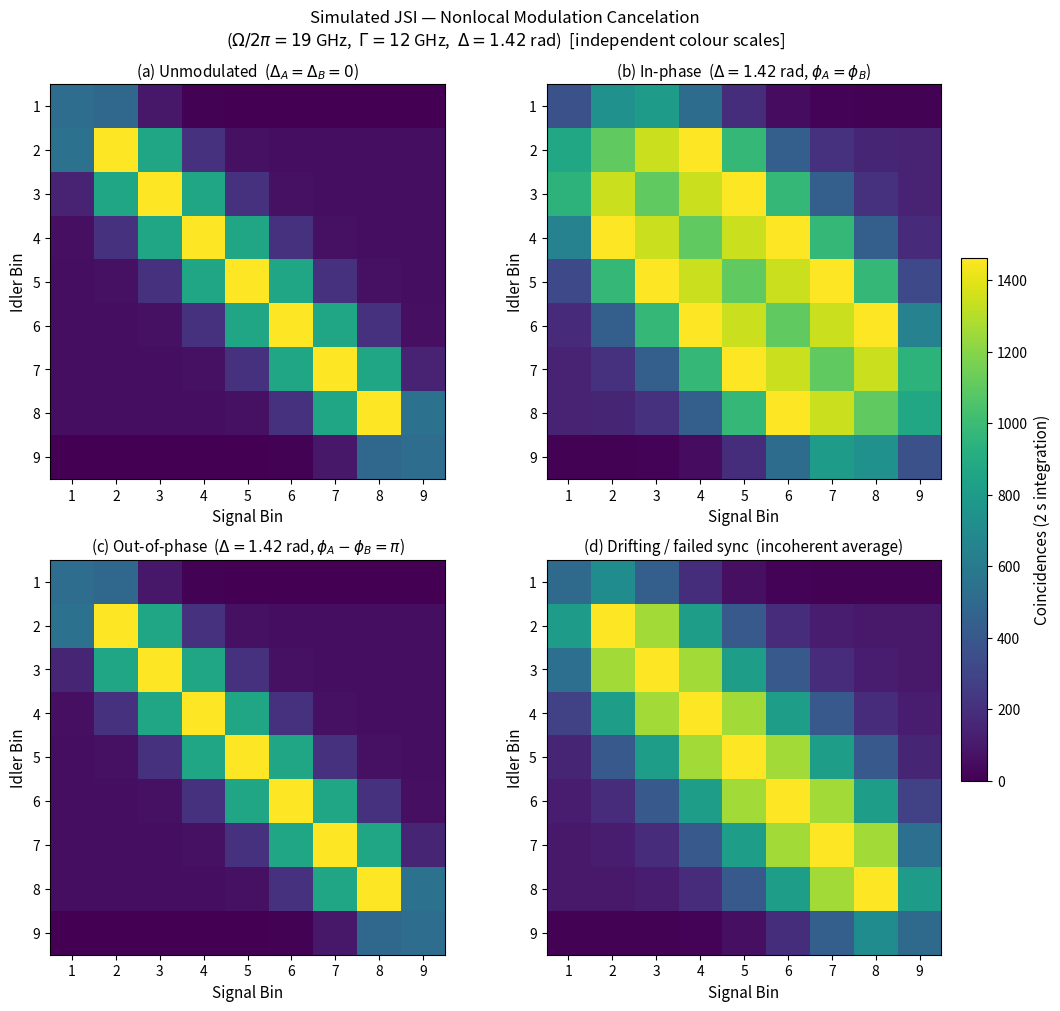
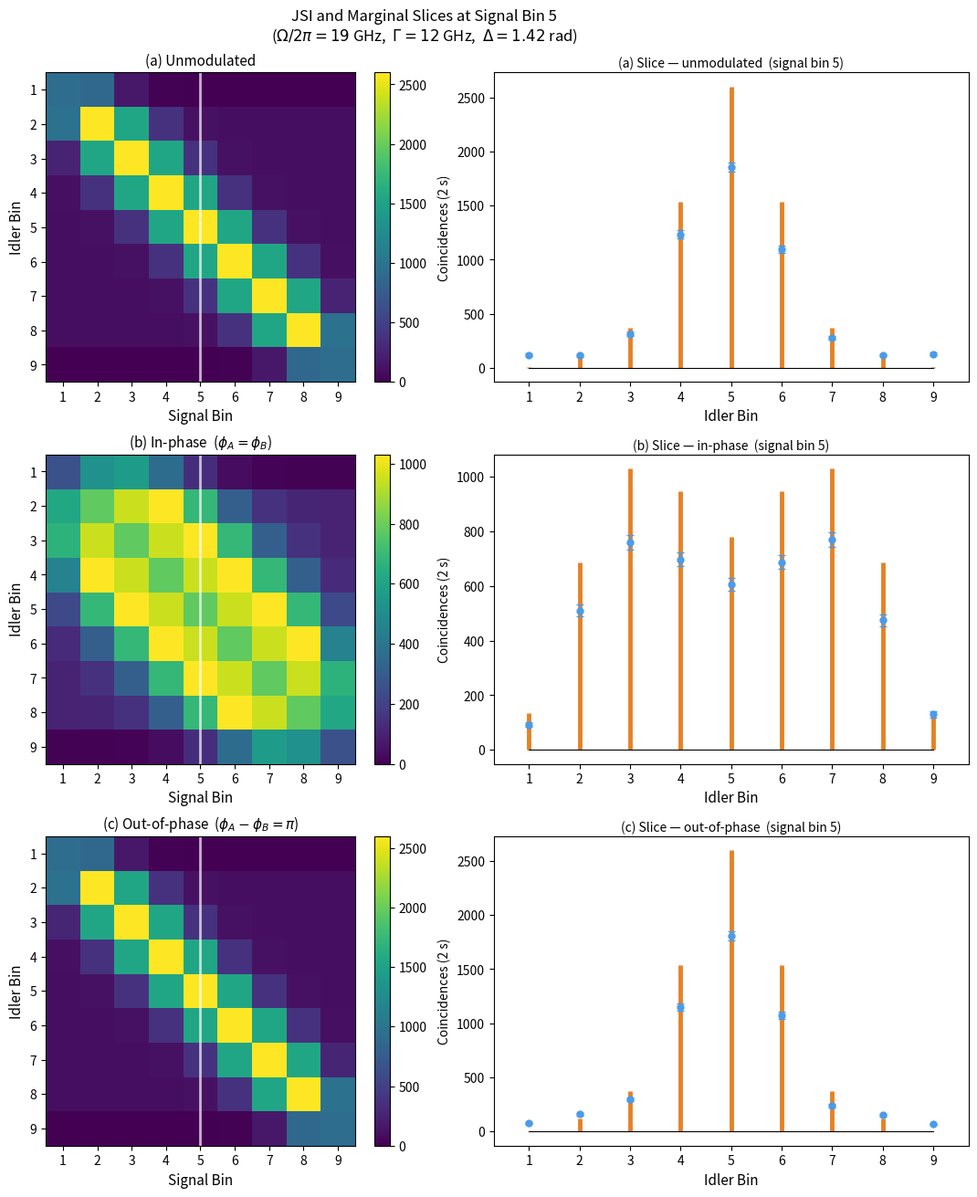
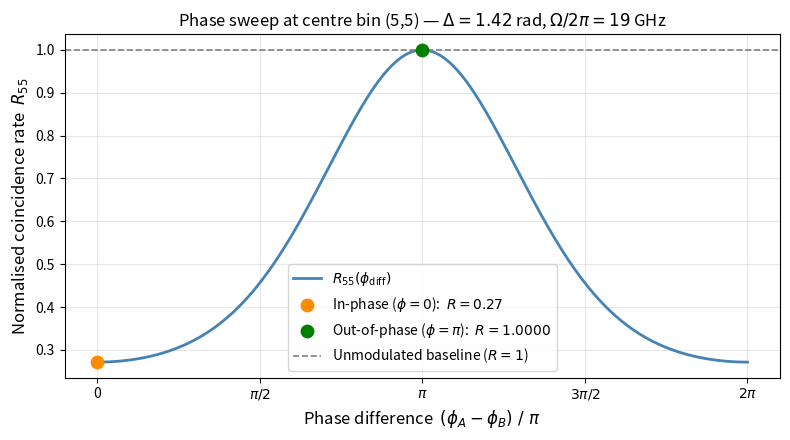

Write the Python code that produced these figures, in order.
"""
Simulation of Figures 5a, 5b, 5c from:
  Chapman et al., "Quantum nonlocal modulation cancelation with distributed clocks,"
  Optica Quantum 3, 45 (2025).

Figure 5a: Unmodulated JSI (both EOPMs off)
Figure 5b: In-phase modulation (phi_A = phi_B, Delta = 1.42 rad)
Figure 5c: Out-of-phase modulation (phi_A - phi_B = pi, Delta = 1.42 rad)
Figure 5d: Drifting (failed sync) — incoherent average over all phases

Theory: Eq. (6) of the paper.
    R_jk = sum_p [ overlap(p) ]
             x | sum_m J_m(Delta_A) J_{m-j+k-p}(Delta_B) exp(-im*(phi_A-phi_B+pi)) |^2

    Bin convention (matching paper Fig. 5):
        Signal bin j : frequency  omega_0 + j*Omega       (j = 1...9, increases left->right)
        Idler  bin k : frequency  omega_0 - k*Omega       (k = 1...9, increases top->bottom)
        Idler frequency DECREASES as k increases, so bin 1 = highest idler freq.
        Energy conservation: j = k  (MAIN DIAGONAL, displayed as "\" with origin='upper').

    overlap(p) = overlap(0) * exp(-2*ln2 * p^2 * Omega^2 / Gamma^2)  [Gaussian filters]

Phase matching envelope (textbook Eq. 6.27):
    E(j) = sinc^2( |k''| * ((j-5)*Omega)^2 * L/2 )
    For 2 cm PPLN at 1560 nm: E ~ 1 across all 9 bins (BW >> passband).
    Set bw_scale < 1 to artificially narrow the BW for illustration.

Noise model (textbook Sec. 6.2.2):
    (a) Detector efficiency — beam-splitter loss model (Eq. 6.46/6.52):
        True coincidences are Poisson with mean scaled by eta_A * eta_B.
    (b) Thermal accidentals — multi-pair SPDC statistics (Eq. 6.54-6.56):
        Accidentals follow a negative binomial distribution.
        variance = mean + mean^2 / M_modes

Output files:
    fig5_jsi_all.png     — 2x2 grid: 5a, 5b, 5c, drifting JSIs
    fig5_slices.png      — 3x2 grid: JSI + marginal slice for 5a, 5b, 5c
    fig5_phase_sweep.png — R(5,5) vs phi_diff sweeping 0 -> 2pi
"""

import numpy as np
import matplotlib.pyplot as plt
from scipy.special import jv
   # Bessel functions of the first kind

# ============================================================
# Physical parameters
# ============================================================
Omega      = 19e9     # Hz   — bin spacing / RF frequency
Gamma      = 30e9     # Hz   — Gaussian filter FWHM
Delta      = 1.42     # rad  — modulation depth
N_bins     = 9        # bins per axis (labeled 1 ... 9)
pass_lo    = 2        # first bin inside 140 GHz passband
pass_hi    = 8        # last  bin inside 140 GHz passband
center_bin = 5        # bin at degeneracy (omega_0)

M_max = 12    # Bessel sum truncation  (converged for Delta = 1.42)
P_max = 4     # overlap sum truncation (|p|>2 contributes < 0.01%)

# Pre-build index arrays once — reused in every compute_Rjk call
_m_arr = np.arange(-M_max, M_max + 1)   # shape (2*M_max+1,)
_p_arr = np.arange(-P_max, P_max + 1)   # shape (2*P_max+1,)

# Phase matching (PPLN, textbook Eq. 6.27)
L_PPLN   = 0.02    # m      — waveguide length (2 cm, from paper)
k2       = 1e-22   # s^2/m — |GVD| at degeneracy (~100 ps^2/km)
bw_scale = 1.0     # 1.0 = physical; < 1 narrows BW for illustration

# Scaling  (CAR~25, off-diag accidentals~100, exterior~6 — from paper)
c0_inside  = 100.0
c0_outside = 6.0
c1         = 25.0 * c0_inside    # diagonal peak ~ 2600 counts

# ------------------------------------------------------------------
# Detector + noise model  (textbook Sec. 6.2.2)
# ------------------------------------------------------------------
eta_A   = 0.85    # signal-arm SNSPD efficiency (beam-splitter loss model)
eta_B   = 0.85    # idler-arm  SNSPD efficiency
M_modes = 10      # SPDC spectral modes (thermal noise: var = mean + mean^2/M_modes)

# ------------------------------------------------------------------
# Display settings
# ------------------------------------------------------------------
slice_signal_bin = 5      # which signal bin to show in the marginal slice plots
shared_scale     = False   # True  = all JSI panels share one colour scale
                          # False = each panel independently auto-scaled
N_drift          = 36     # phase steps for the incoherent (drifting) average

# ------------------------------------------------------------------
# Experimental imperfections (applied only to out-of-phase case)
# ------------------------------------------------------------------
phase_error      = 0.04   # rad — residual clock phase-lock error (δφ)
                          # real clocks never hit exactly π; 0.04 rad ≈ 2.3°
filter_sigma_bins = 1.0   # soft Gaussian passband rolloff (in bin units)
                          # bins 1 & 9 are 1 bin outside edge → ~61% transmission

# Random seed — change to None for a fresh noise realisation each run
rng = np.random.default_rng(seed=42)

# ============================================================
# Helper functions
# ============================================================

def filter_weight(bin_idx):
    """
    Soft Gaussian passband rolloff for bin bin_idx (1-indexed).
    Returns 1.0 inside the hard passband (pass_lo to pass_hi).
    Decays as a Gaussian beyond the passband edges, with sigma = filter_sigma_bins.
    Bins 1 and 9 are 1 bin outside the edge, so receive exp(-0.5/sigma^2) weight.
    """
    dist = max(0.0, pass_lo - bin_idx, bin_idx - pass_hi)   # 0 inside passband
    return np.exp(-0.5 * (dist / filter_sigma_bins)**2)


def overlap_ratio(p):
    """
    overlap(p) / overlap(0) for Gaussian filters — analytical convolution result.
    Works with scalar p or a numpy array.
    """
    return np.exp(-2.0 * np.log(2.0) * p**2 * (Omega / Gamma)**2)


def phase_match_envelope(j):
    """
    Sinc^2 phase-matching envelope at signal bin j (1-indexed).
    Detuning from degeneracy: delta_omega = (j - center_bin) * Omega.
    """
    delta_omega = (j - center_bin) * Omega
    beta = (k2 / bw_scale) * delta_omega**2 * L_PPLN / 2.0
    if beta == 0.0:
        return 1.0
    return (np.sin(beta) / beta)**2


def compute_Rjk(j, k, Delta_A, Delta_B, phi_diff):
    """
    Coincidence rate R_jk from Eq. (6) — fully vectorized over m and p.

    Both Python for-loops replaced with NumPy array operations:
      - bj_A  : Bessel J_m(Delta_A)          shape (2M+1,)
      - phases: exp(-im*(phi_diff+pi))        shape (2M+1,)
      - bj_B  : J_{m-j+k-p}(Delta_B)         shape (2M+1, 2P+1)
      - inner_per_p = sum over m              shape (2P+1,)
      - R = sum over p of ov * |inner|^2      scalar
    """
    bj_A   = jv(_m_arr, Delta_A)                                 # (2M+1,)
    phases = np.exp(-1j * _m_arr * (phi_diff + np.pi))           # (2M+1,)
    ov_arr = overlap_ratio(_p_arr)                               # (2P+1,)

    # Idler Bessel indices: m - j + k - p  for all (m, p) combinations
    indices = _m_arr[:, None] - j + k - _p_arr[None, :]         # (2M+1, 2P+1)
    bj_B    = jv(indices, Delta_B)                               # (2M+1, 2P+1)

    # Sum over m for each p
    inner_per_p = np.sum(
        bj_A[:, None] * bj_B * phases[:, None], axis=0          # (2P+1,)
    )

    # Sum over p, skipping negligible overlaps
    mask = ov_arr > 1e-14
    return float(np.sum(ov_arr[mask] * np.abs(inner_per_p[mask])**2))


def build_JSI(Delta_A, Delta_B, phi_diff, phi_error=0.0):
    """
    Build the 9x9 JSI matrix of expected coincidence counts.
    C[ji, ki]: ji = j-1 (signal, 0-indexed), ki = k-1 (idler, 0-indexed).

    All bins receive signal weighted by the soft Gaussian filter rolloff.
    Bins inside the passband (2-8) get full weight; bins 1 and 9 get partial
    transmission from the filter edge tails.

    phi_error : add a small phase offset to phi_diff (residual clock
                error δφ), preventing perfect destructive interference.
    """
    R_norm   = compute_Rjk(center_bin, center_bin, 0.0, 0.0, 0.0)
    phi_eff  = phi_diff + phi_error
    C = np.zeros((N_bins, N_bins))
    for ji in range(N_bins):
        j = ji + 1
        pm_env = phase_match_envelope(j)
        w_j    = filter_weight(j)
        for ki in range(N_bins):
            k = ki + 1
            w_k = filter_weight(k)
            R = compute_Rjk(j, k, Delta_A, Delta_B, phi_eff) / R_norm
            R *= pm_env * w_j * w_k
            idler_in_pass = (pass_lo <= k <= pass_hi)
            c0 = c0_inside if idler_in_pass else c0_outside
            C[ji, ki] = c1 * R + c0
    return C


def build_JSI_drifting(Delta_A, Delta_B):
    """
    Simulate FAILED RF synchronisation: average the JSI incoherently over
    N_drift uniformly spaced phase offsets spanning 0 -> 2*pi.

    Physical meaning (paper Fig. 4a-ii):
        When the two RF clocks drift by more than one RF period during the
        measurement, all relative phases are equally likely.  The measured
        JSI becomes an incoherent average — in-phase and out-of-phase
        modulation produce identical results, and the nonlocal cancellation
        effect is completely washed out.
    """
    JSI_avg = np.zeros((N_bins, N_bins))
    phases  = np.linspace(0, 2 * np.pi, N_drift, endpoint=False)
    for phi in phases:
        JSI_avg += build_JSI(Delta_A, Delta_B, phi_diff=phi)
    return JSI_avg / N_drift


# ============================================================
# Sanity checks: print phase matching envelope
# ============================================================
print("Phase-matching sinc² envelope (bw_scale={:.2f}):".format(bw_scale))
for b in range(1, N_bins + 1):
    print("  bin {:d}  ({:+.0f} GHz): E = {:.6f}".format(
        b, (b - center_bin) * Omega / 1e9, phase_match_envelope(b)))
print()

# ============================================================
# Compute JSI matrices for all four scenarios
# ============================================================
print("Computing Fig 5a (unmodulated)...")
JSI_a = build_JSI(0.0,   0.0,   0.0)

print("Computing Fig 5b (in-phase, Delta=1.42 rad)...")
JSI_b = build_JSI(Delta, Delta,  0.0)

print("Computing Fig 5c (out-of-phase, Delta=1.42 rad)...")
JSI_c = build_JSI(Delta, Delta, -np.pi, phi_error=phase_error)

print("Computing Fig 5d (drifting / failed sync, {:d} phase steps)...".format(N_drift))
JSI_d = build_JSI_drifting(Delta, Delta)

print("Done.\n")

# ============================================================
# Metrics: CAR and JSI fidelity
# ============================================================
centre_idx = center_bin - 1   # 0-indexed

# Coincidence-to-accidental ratio at the centre diagonal bin
car = (JSI_a[centre_idx, centre_idx] - c0_inside) / c0_inside
print("CAR at bin ({0:d},{0:d}): {1:.1f}".format(center_bin, car))

# JSI fidelity: how well does out-of-phase (5c) recover the unmodulated (5a)?
# Computed as normalised dot product (cosine similarity) of the two matrices.
fidelity = (np.sum(JSI_a * JSI_c) /
            np.sqrt(np.sum(JSI_a**2) * np.sum(JSI_c**2)))
print("JSI fidelity  5c vs 5a : {:.6f}  (1.0 = perfect recovery)".format(fidelity))

# How different is the drifting case from the unmodulated case?
fidelity_drift = (np.sum(JSI_a * JSI_d) /
                  np.sqrt(np.sum(JSI_a**2) * np.sum(JSI_d**2)))
print("JSI fidelity  5d vs 5a : {:.6f}  (shows degradation from drift)\n".format(fidelity_drift))

# ============================================================
# Plotting helpers
# ============================================================
bin_labels = [str(b) for b in range(1, N_bins + 1)]
bin_ticks  = list(range(N_bins))
cmap       = 'viridis'

# Shared colour scale driven by the in-phase case (broadest spread)
vmax_shared = np.max(JSI_b)


def plot_JSI(ax, JSI, title, vmin=0, vmax=None):
    """
    Plot a JSI heatmap.  origin='upper' puts idler bin 1 at the top,
    matching the paper.  JSI.T so columns=signal (x), rows=idler (y).
    """
    if vmax is None:
        vmax = np.max(JSI)
    im = ax.imshow(
        JSI.T,
        origin='upper',
        cmap=cmap,
        vmin=vmin, vmax=vmax,
        aspect='equal',
        interpolation='nearest',
    )
    ax.set_xticks(bin_ticks);  ax.set_xticklabels(bin_labels)
    ax.set_yticks(bin_ticks);  ax.set_yticklabels(bin_labels)
    ax.set_xlabel("Signal Bin", fontsize=11)
    ax.set_ylabel("Idler Bin",  fontsize=11)
    ax.set_title(title, fontsize=11, pad=6)
    return im


def plot_slice(ax, JSI, signal_bin, title,
               color_theory='#E06C00', color_data='#4C9BE8'):
    """
    Marginal bar chart: coincidences vs idler bin for one fixed signal bin.

    Orange stems = clean theory.
    Blue dots    = physically sampled data with sqrt(N) error bars.

    Noise model (textbook Sec. 6.2.2):
      True coincidences : Poisson(mean * eta_A * eta_B)   — beam-splitter loss
      Accidentals       : NegativeBinomial(M_modes, p_nb) — thermal SPDC stats
    """
    ji     = signal_bin - 1
    theory = JSI[ji, :]               # expected counts for this signal bin

    # (a) True coincidences — Poisson, attenuated by detector efficiencies
    signal_mean   = np.maximum(theory - c0_inside, 0.0) * eta_A * eta_B
    signal_counts = rng.poisson(signal_mean)

    # (b) Accidental coincidences — negative binomial (thermal / super-Poissonian)
    #     NegBin(n, p): mean = n*(1-p)/p  =>  p = M_modes / (M_modes + c0_inside)
    p_nb              = M_modes / (M_modes + c0_inside)
    accidental_counts = rng.negative_binomial(M_modes, p_nb, size=theory.shape)

    sampled = (signal_counts + accidental_counts).astype(float)
    errors  = np.sqrt(sampled)
    errors[errors == 0] = 1.0   # floor error bar at 1 for zero-count bins

    x = np.arange(1, N_bins + 1)

    # Orange theory stems
    _, stemlines, baseline = ax.stem(
        x, theory, linefmt=color_theory, markerfmt=' ', basefmt='k-'
    )
    plt.setp(stemlines, linewidth=3.5, alpha=0.85)
    plt.setp(baseline,  linewidth=0.8)

    # Blue data dots with error bars
    ax.errorbar(
        x, sampled, yerr=errors,
        fmt='o', color=color_data,
        markersize=5, linewidth=1.2, capsize=3,
        zorder=5,
    )

    ax.set_xticks(x);  ax.set_xticklabels(bin_labels)
    ax.set_xlabel("Idler Bin",          fontsize=11)
    ax.set_ylabel("Coincidences (2 s)", fontsize=10)
    ax.set_title(title, fontsize=10, pad=4)
    ax.set_xlim(0.3, N_bins + 0.7)


# ============================================================
# Figure 1 — 2x2 JSI grid: 5a, 5b, 5c, drifting
# ============================================================
fig1, axes1 = plt.subplots(2, 2, figsize=(11, 10), constrained_layout=True)

jsi_panels = [
    (JSI_a, r"(a) Unmodulated  ($\Delta_A = \Delta_B = 0$)"),
    (JSI_b, r"(b) In-phase  ($\Delta = 1.42$ rad, $\phi_A = \phi_B$)"),
    (JSI_c, r"(c) Out-of-phase  ($\Delta = 1.42$ rad, $\phi_A - \phi_B = \pi$)"),
    (JSI_d, r"(d) Drifting / failed sync  (incoherent average)"),
]

for ax, (JSI, title) in zip(axes1.ravel(), jsi_panels):
    vmax = vmax_shared if shared_scale else None
    im1  = plot_JSI(ax, JSI, title, vmax=vmax)

cb1 = fig1.colorbar(im1, ax=axes1.ravel().tolist(), shrink=0.6, pad=0.02)
cb1.set_label("Coincidences (2 s integration)", fontsize=11)
fig1.suptitle(
    "Simulated JSI — Nonlocal Modulation Cancelation\n"
    r"($\Omega/2\pi = 19$ GHz,  $\Gamma = 12$ GHz,  $\Delta = 1.42$ rad)"
    + ("  [shared colour scale]" if shared_scale else "  [independent colour scales]"),
    fontsize=12,
)
fig1.savefig("fig5_jsi_all.png", dpi=150, bbox_inches="tight")
print("Saved: fig5_jsi_all.png")
plt.show()

# ============================================================
# Figure 2 — 3x2 slice grid: JSI + marginal chart for 5a, 5b, 5c
# ============================================================
fig2, axes2 = plt.subplots(3, 2, figsize=(12, 13), constrained_layout=True)

slice_rows = [
    (JSI_a, "(a) Unmodulated",   r"(a) Slice — unmodulated",
     np.max(JSI_a)),
    (JSI_b, r"(b) In-phase  ($\phi_A = \phi_B$)",
     r"(b) Slice — in-phase",    np.max(JSI_b)),
    (JSI_c, r"(c) Out-of-phase  ($\phi_A - \phi_B = \pi$)",
     r"(c) Slice — out-of-phase", np.max(JSI_c)),
]

for row, (JSI, jsi_title, slice_title, vmax_row) in enumerate(slice_rows):
    # Left: JSI heatmap with white line marking the sliced column
    im2 = plot_JSI(axes2[row, 0], JSI, jsi_title, vmax=vmax_row)
    axes2[row, 0].axvline(
        x=slice_signal_bin - 1, color='white', linewidth=2, alpha=0.7
    )
    fig2.colorbar(im2, ax=axes2[row, 0], fraction=0.046, pad=0.04)

    # Right: marginal slice bar chart
    plot_slice(
        axes2[row, 1], JSI, slice_signal_bin,
        slice_title + "  (signal bin {:d})".format(slice_signal_bin),
    )

fig2.suptitle(
    "JSI and Marginal Slices at Signal Bin {:d}\n"
    r"($\Omega/2\pi = 19$ GHz,  $\Gamma = 12$ GHz,  $\Delta = 1.42$ rad)".format(
        slice_signal_bin),
    fontsize=12,
)
fig2.savefig("fig5_slices.png", dpi=150, bbox_inches="tight")
print("Saved: fig5_slices.png")
plt.show()

# ============================================================
# Figure 3 — Phase sweep: R(5,5) vs phi_diff from 0 to 2*pi
# Shows the full modulation cycle from in-phase to out-of-phase
# ============================================================
print("Computing phase sweep (200 points)...")
R_norm_sweep = compute_Rjk(center_bin, center_bin, 0.0, 0.0, 0.0)
phi_range    = np.linspace(0, 2 * np.pi, 200)
R_sweep      = np.array([
    compute_Rjk(center_bin, center_bin, Delta, Delta, phi) / R_norm_sweep
    for phi in phi_range
])

# Annotate the three experimental operating points
phi_inphase    = 0.0
phi_outofphase = np.pi
R_inphase      = compute_Rjk(center_bin, center_bin, Delta, Delta, phi_inphase)    / R_norm_sweep
R_outofphase   = compute_Rjk(center_bin, center_bin, Delta, Delta, phi_outofphase) / R_norm_sweep
R_unmodulated  = 1.0   # by definition (normalised)

fig3, ax3 = plt.subplots(figsize=(8, 4.5))
ax3.plot(phi_range / np.pi, R_sweep, color='steelblue', linewidth=2,
         label=r'$R_{55}(\phi_\mathrm{diff})$')

# Mark key operating points
ax3.scatter([phi_inphase / np.pi],    [R_inphase],
            color='darkorange', s=80, zorder=5,
            label=r'In-phase ($\phi=0$):  $R={:.2f}$'.format(R_inphase))
ax3.scatter([phi_outofphase / np.pi], [R_outofphase],
            color='green', s=80, zorder=5,
            label=r'Out-of-phase ($\phi=\pi$):  $R={:.4f}$'.format(R_outofphase))
ax3.axhline(y=R_unmodulated, color='grey', linestyle='--', linewidth=1.2,
            label='Unmodulated baseline ($R=1$)')

ax3.set_xlabel(r"Phase difference  $(\phi_A - \phi_B) \ / \ \pi$", fontsize=12)
ax3.set_ylabel(r"Normalised coincidence rate  $R_{55}$",            fontsize=12)
ax3.set_title(
    r"Phase sweep at centre bin (5,5) — $\Delta = 1.42$ rad, $\Omega/2\pi = 19$ GHz",
    fontsize=12,
)
ax3.set_xticks([0, 0.5, 1.0, 1.5, 2.0])
ax3.set_xticklabels(['0', r'$\pi/2$', r'$\pi$', r'$3\pi/2$', r'$2\pi$'])
ax3.legend(fontsize=10)
ax3.grid(True, alpha=0.3)
fig3.tight_layout()
fig3.savefig("fig5_phase_sweep.png", dpi=150, bbox_inches="tight")
print("Saved: fig5_phase_sweep.png")
plt.show()
